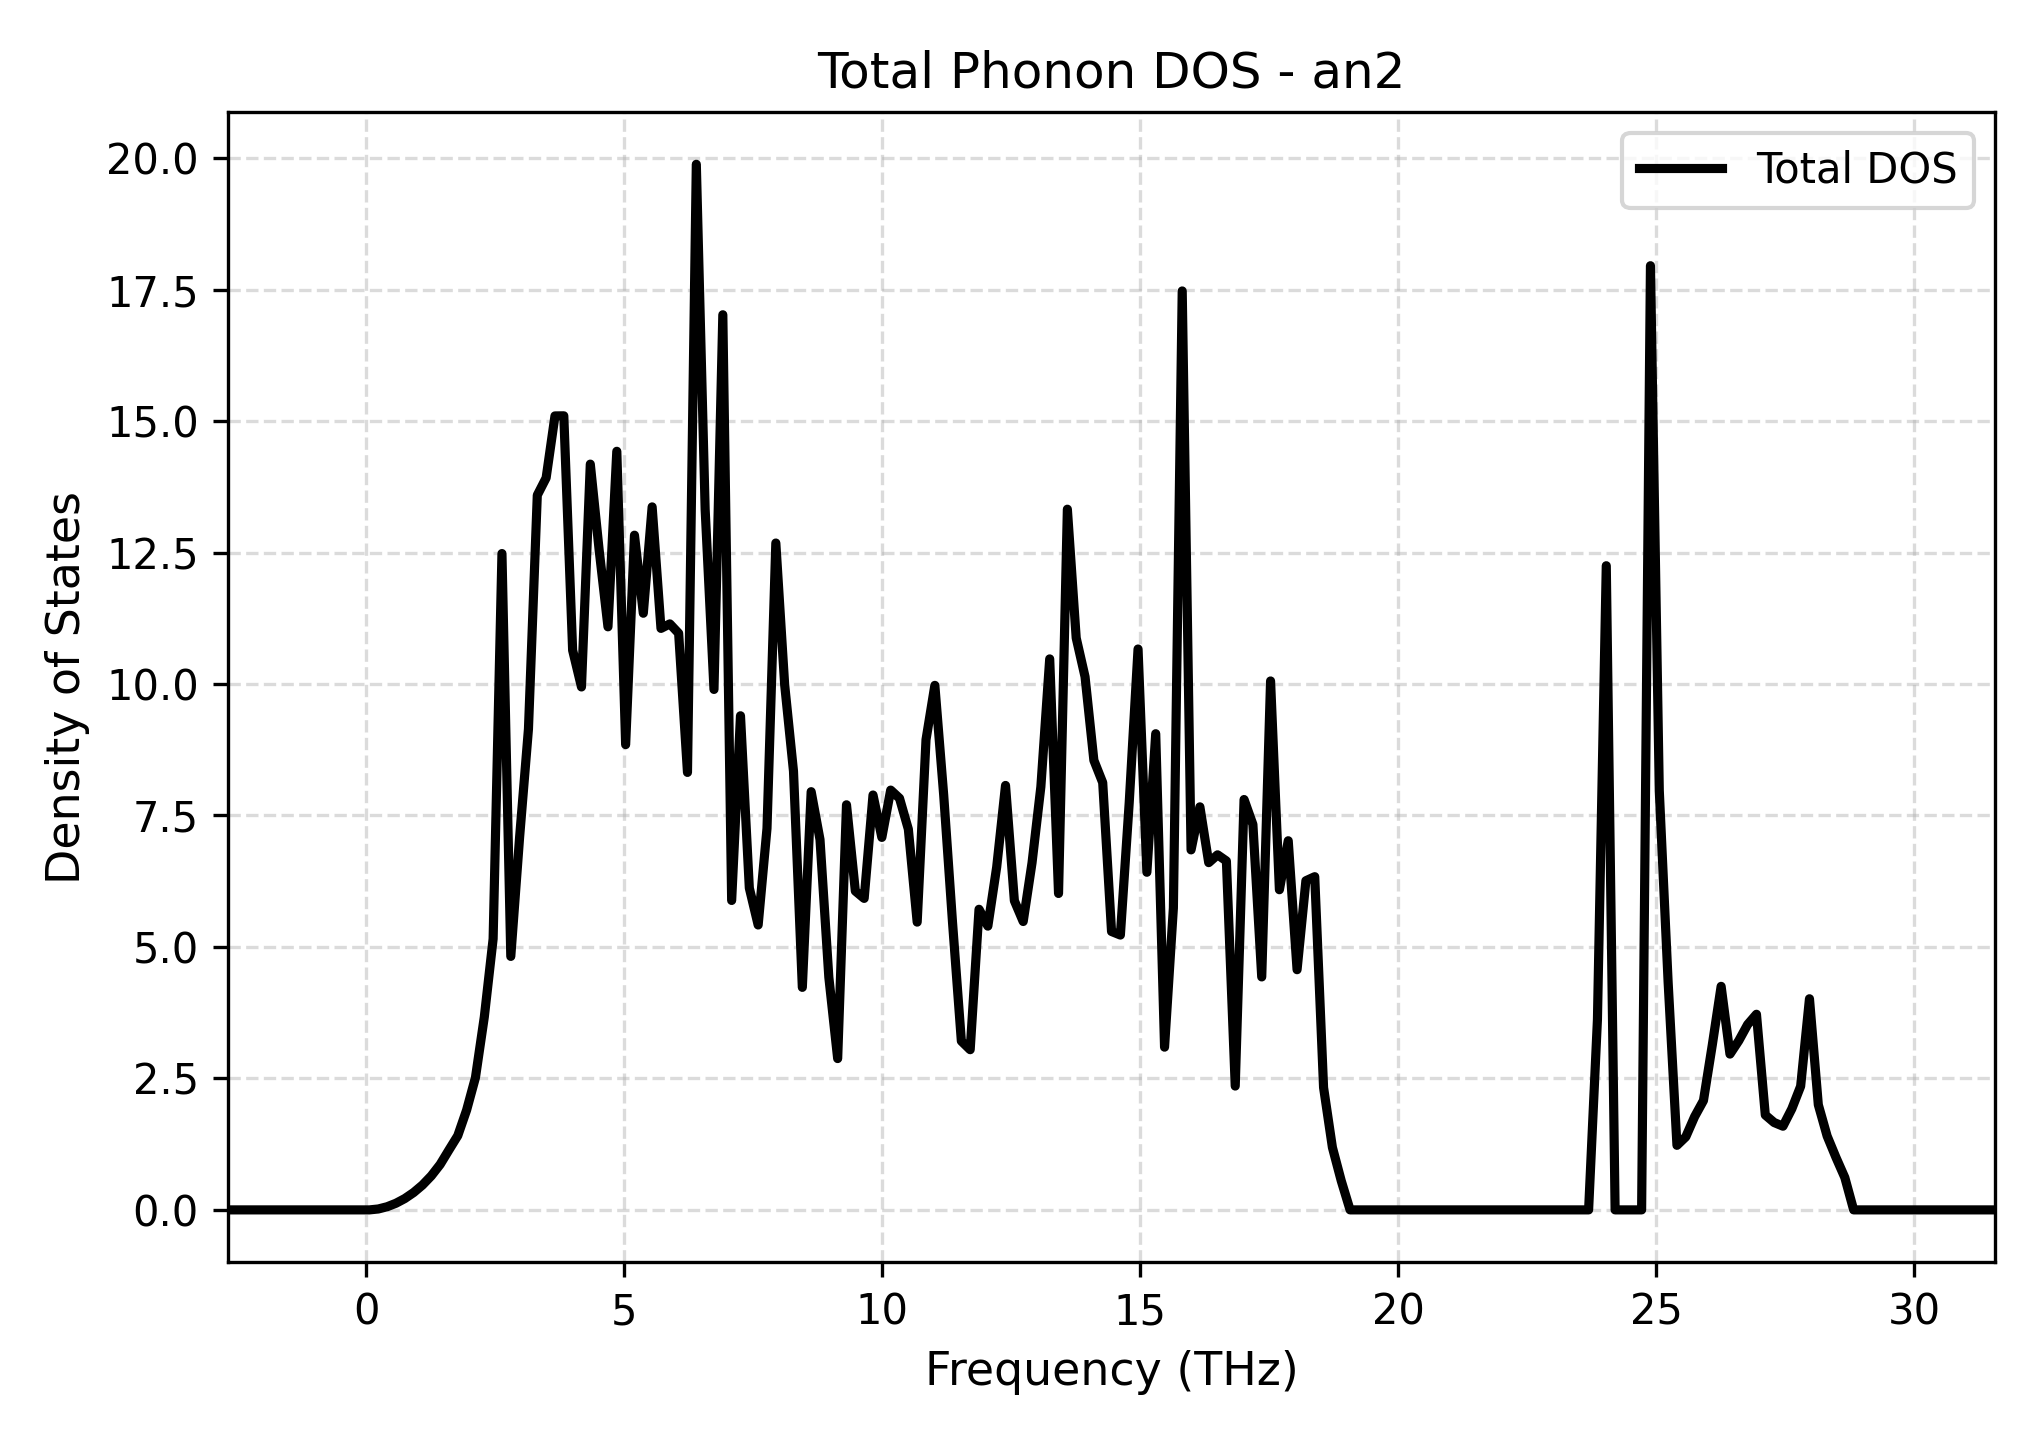

Data behind this chart, as committed beside it:
Frequency_THz, Total_DOS
-2.678, 0.0
-2.507, 0.0
-2.335, 0.0
-2.164, 0.0
-1.993, 0.0
-1.822, 0.0
-1.65, 0.0
-1.479, 0.0
-1.308, 0.0
-1.137, 0.0
-0.9655, 0.0
-0.7942, 0.0
-0.623, 0.0
-0.4518, 0.0
-0.2805, 0.0
-0.1093, 0.0
0.06196, 0.0
0.2332, 0.01723
0.4044, 0.05978
0.5757, 0.126
0.7469, 0.2153
0.9182, 0.3301
1.089, 0.4719
1.261, 0.647
1.432, 0.8628
1.603, 1.139
1.774, 1.412
1.946, 1.898
2.117, 2.516
2.288, 3.665
2.459, 5.154
2.631, 12.48
2.802, 4.82
2.973, 7.091
3.144, 9.146
3.316, 13.59
3.487, 13.92
3.658, 15.1
3.829, 15.1
4, 10.64
4.172, 9.944
4.343, 14.18
4.514, 12.55
4.685, 11.09
4.857, 14.43
5.028, 8.847
5.199, 12.83
5.37, 11.35
5.542, 13.37
5.713, 11.06
5.884, 11.14
6.055, 10.97
6.227, 8.319
6.398, 19.88
6.569, 13.32
6.74, 9.897
6.912, 17.02
7.083, 5.884
7.254, 9.397
7.425, 6.121
... 141 more rows
